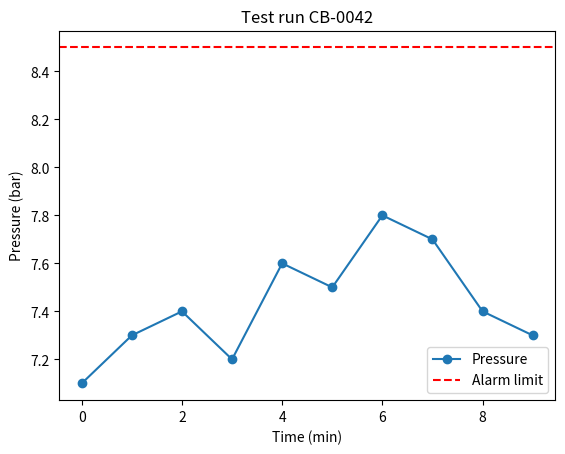

Python code for this plot:
# /// script
# requires-python = ">=3.13"
# dependencies = [
#     "matplotlib>=3.10",
# ]
# ///

# Reference solution for exercise 08, task 2: the script carries its own dependencies.

import sys

import matplotlib

matplotlib.use("Agg")  # draw to a file, no window needed
import matplotlib.pyplot as plt  # noqa: E402

minutes = [0, 1, 2, 3, 4, 5, 6, 7, 8, 9]
pressures_bar = [7.1, 7.3, 7.4, 7.2, 7.6, 7.5, 7.8, 7.7, 7.4, 7.3]
alarm_limit_bar = 8.5

plt.plot(minutes, pressures_bar, marker="o", label="Pressure")
plt.axhline(alarm_limit_bar, color="red", linestyle="--", label="Alarm limit")
plt.xlabel("Time (min)")
plt.ylabel("Pressure (bar)")
plt.title("Test run CB-0042")
plt.legend()

output_file = sys.argv[1] if len(sys.argv) > 1 else "pressure.png"
plt.savefig(output_file, dpi=150)
print("Saved", output_file)
